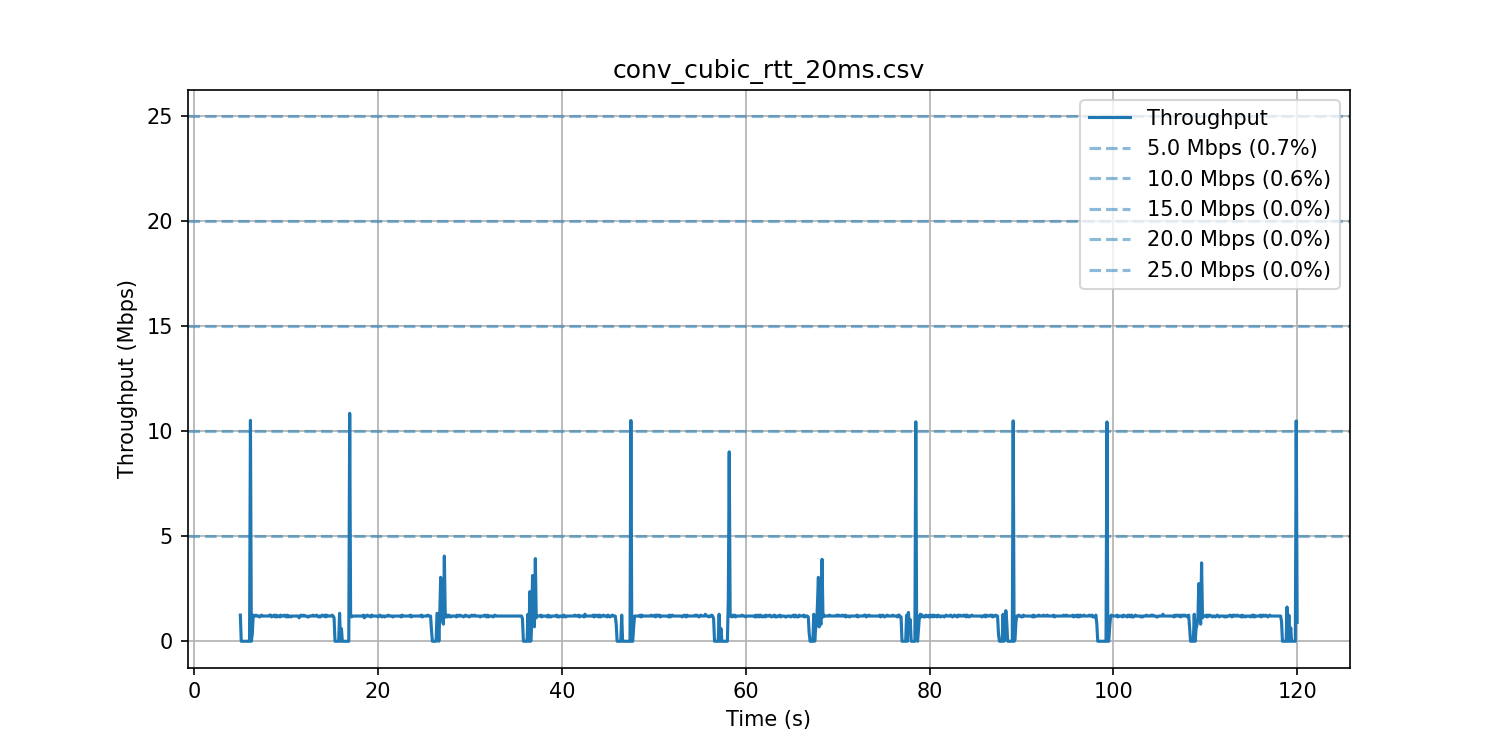

The data file committed next to this chart (first rows):
5, 1.24352
5.1, 0
5.2, 0
5.3, 0
5.4, 0
5.5, 0
5.6, 0
5.7, 0
5.8, 0
5.9, 0
6, 0
6.1, 10.52
6.2, 0
6.3, 0.343
6.4, 1.244
6.5, 1.201
6.6, 1.201
6.7, 1.244
6.8, 1.201
6.9, 1.201
7, 1.201
7.1, 1.158
7.2, 1.201
7.3, 1.244
7.4, 1.201
7.5, 1.201
7.6, 1.201
7.7, 1.201
7.8, 1.201
7.9, 1.201
8, 1.201
8.1, 1.201
8.2, 1.244
8.3, 1.244
8.4, 1.158
8.5, 1.201
8.6, 1.201
8.7, 1.244
8.8, 1.158
8.9, 1.244
9, 1.158
9.1, 1.201
9.2, 1.201
9.3, 1.158
9.4, 1.244
9.5, 1.201
9.6, 1.201
9.7, 1.201
9.8, 1.244
9.9, 1.201
10, 1.158
10.1, 1.244
10.2, 1.158
10.3, 1.201
10.4, 1.201
10.5, 1.158
10.6, 1.201
10.7, 1.201
10.8, 1.201
10.9, 1.201
11, 1.201
... 1,097 more rows
